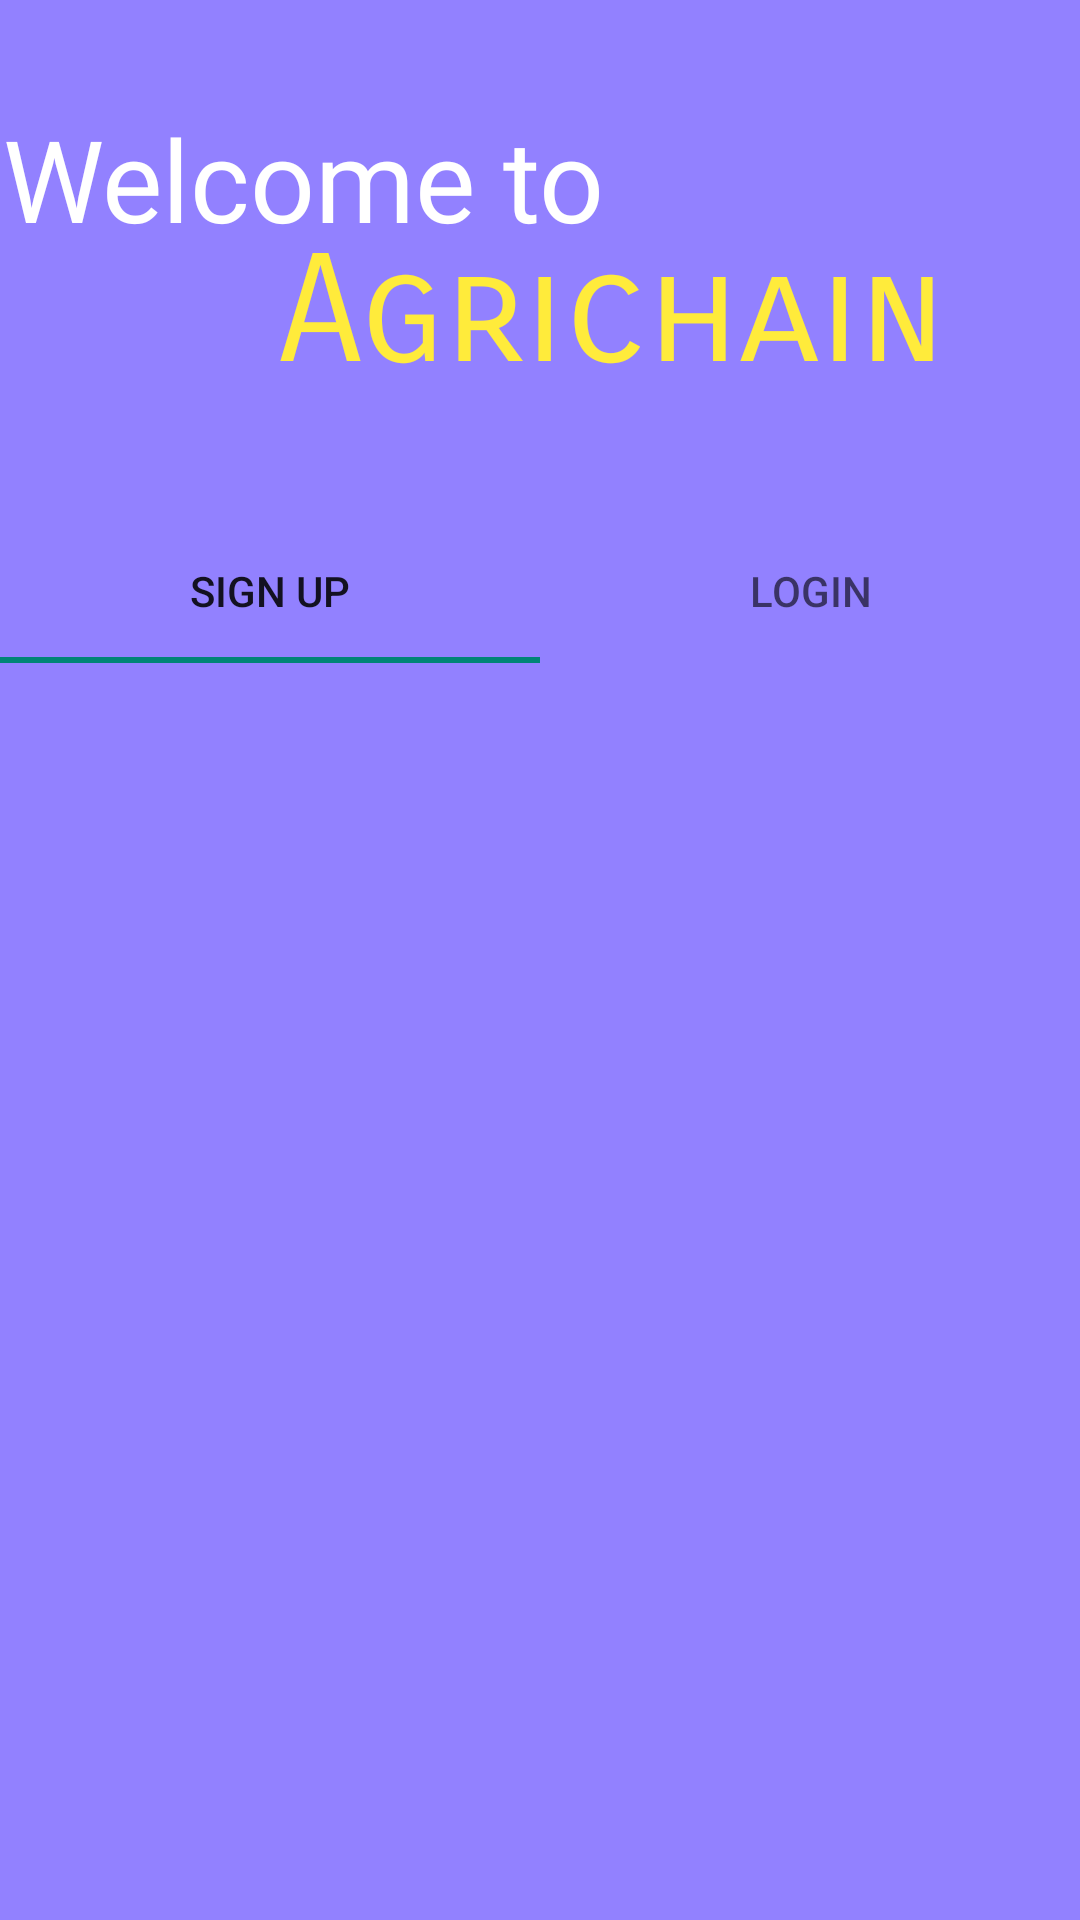

Reconstruct the res/layout file that produces this screen, plus the resources it refers to.
<!-- AndroidManifest.xml: application theme Theme.CropCoins -->
<!-- res/layout/activity_login.xml -->
<?xml version="1.0" encoding="utf-8"?>
<RelativeLayout xmlns:android="http://schemas.android.com/apk/res/android"
    xmlns:app="http://schemas.android.com/apk/res-auto"
    xmlns:tools="http://schemas.android.com/tools"
    android:layout_width="match_parent"
    android:layout_height="match_parent"
    android:background="#9281FF"
    tools:context=".LoginAct">

    <TextView
        android:id="@+id/welcome_to"
        android:layout_width="236dp"
        android:layout_height="54dp"
        android:layout_alignParentLeft="true"
        android:layout_alignParentTop="true"
        android:layout_marginLeft="1dp"
        android:layout_marginTop="34dp"
        android:fontFamily="@font/bentham"
        android:gravity="top"
        android:text="Welcome to"
        android:textColor="#FFFFFF"
        android:textSize="38sp" />

    <View
        android:id="@+id/ellipse_2"
        android:layout_width="200dp"
        android:layout_height="114dp"
        android:layout_alignParentLeft="true"
        android:layout_alignParentTop="true"
        android:layout_marginLeft="214dp"
        android:layout_marginTop="-28dp"
        android:background="@drawable/ic_ellipse_2" />


    <TextView
        android:id="@+id/yuwon"
        android:layout_width="wrap_content"
        android:layout_height="wrap_content"
        android:layout_alignParentLeft="true"
        android:layout_alignParentTop="true"
        android:layout_marginLeft="93dp"
        android:layout_marginTop="74dp"
        android:fontFamily="sans-serif-smallcaps"
        android:gravity="top"
        android:text="Agrichain"
        android:textAppearance="@style/yuwon"
        android:textColor="#FFEB3B"
        android:textColorHighlight="#FF0606" />

    <RelativeLayout
        android:layout_width="match_parent"
        android:layout_height="700dp"
        android:layout_below="@+id/yuwon"
        android:layout_marginTop="27dp"
        android:background="@drawable/round">

        <com.google.android.material.tabs.TabLayout
            android:id="@+id/TabLayout"
            android:layout_width="match_parent"
            android:layout_height="wrap_content"
            android:layout_marginTop="12dp"
            tools:ignore="SpeakableTextPresentCheck">

            <com.google.android.material.tabs.TabItem
                android:layout_width="wrap_content"
                android:layout_height="wrap_content"
                android:text="Sign Up" />

            <com.google.android.material.tabs.TabItem
                android:layout_width="wrap_content"
                android:layout_height="wrap_content"
                android:text="Login" />
        </com.google.android.material.tabs.TabLayout>

        <androidx.viewpager2.widget.ViewPager2
            android:id="@+id/Viewpag2"
            android:layout_width="match_parent"
            android:layout_height="600dp"
            android:layout_below="@+id/TabLayout"
            android:layout_marginTop="22dp" />
    </RelativeLayout>

</RelativeLayout>
<!-- resources referenced by this layout -->
<resources>
  <style name="yuwon">
  
          <item name="android:textSize">
              50sp
          </item>
  
          <item name="android:textColor">
              #FFFFFF
          </item>
  
      </style>
  <style name="Theme.CropCoins" parent="Theme.AppCompat.Light">
          
          <item name="colorPrimary">#AEB7FF</item>
          <item name="colorPrimaryVariant">#B0C1FF</item>
          <item name="colorOnPrimary">@color/white</item>
          
          <item name="colorSecondary">@color/teal_200</item>
          <item name="colorSecondaryVariant">@color/teal_700</item>
          <item name="colorOnSecondary">@color/black</item>
          
          <item name="android:statusBarColor" tools:targetApi="l">?attr/colorPrimaryVariant</item>
          
      </style>
  <!-- not gathered from this repository: default colours our renderer supplied (Android Studio template values) -->
  <color name="teal_200">#FF03DAC5</color>
  <color name="teal_700">#FF018786</color>
  <color name="black">#FF000000</color>
  <color name="white">#FFFFFFFF</color>
</resources>
